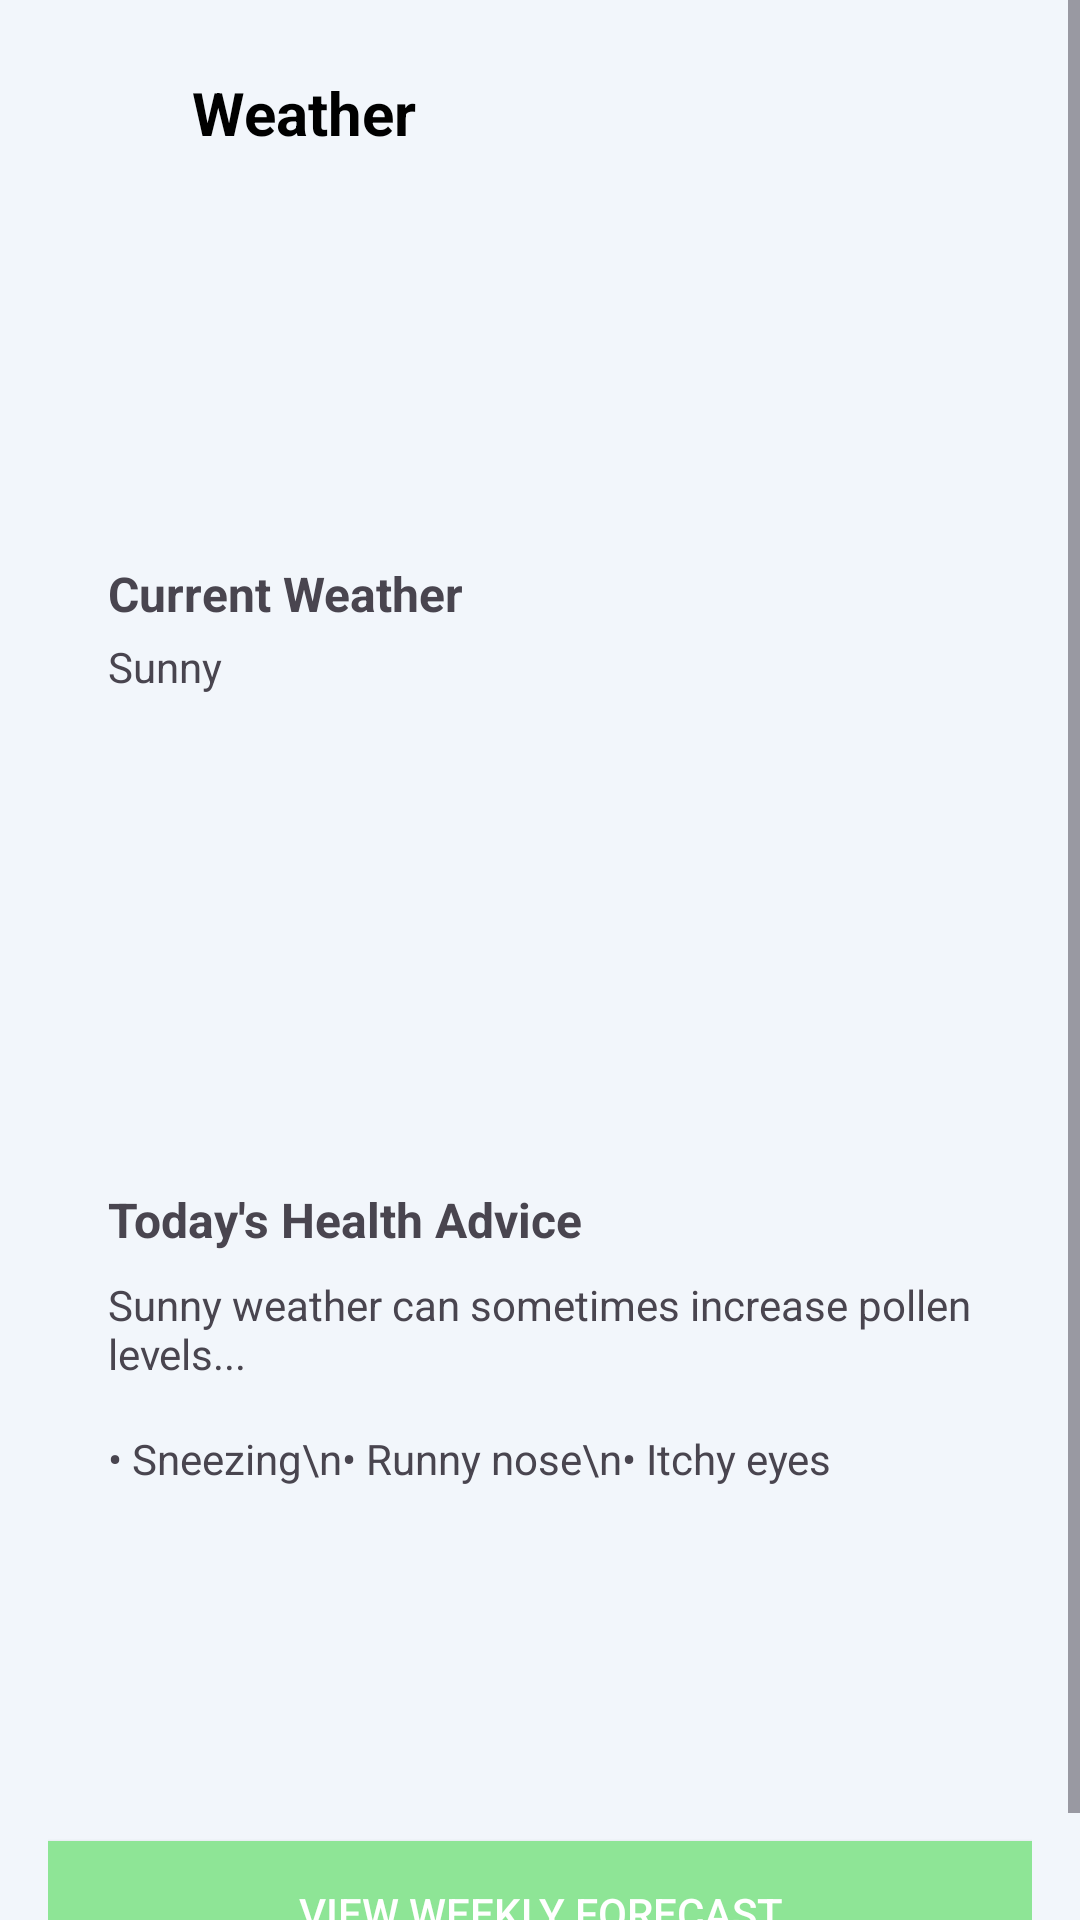

The Android layout XML behind this screen, and the referenced resources:
<!-- AndroidManifest.xml: application theme Theme.Malakfinal -->
<!-- res/layout/activity_weather.xml -->
<?xml version="1.0" encoding="utf-8"?>
<ScrollView xmlns:android="http://schemas.android.com/apk/res/android"
    android:layout_width="match_parent"
    android:layout_height="match_parent"
    android:fillViewport="true"
    android:background="#F2F6FB">

    <LinearLayout
        android:orientation="vertical"
        android:padding="16dp"
        android:layout_width="match_parent"
        android:layout_height="wrap_content">

        
        <LinearLayout
            android:orientation="horizontal"
            android:layout_width="match_parent"
            android:layout_height="wrap_content"
            android:padding="8dp">

            <ImageView
                android:layout_width="24dp"
                android:layout_height="24dp"
                android:padding="4dp" />

            <TextView
                android:layout_width="wrap_content"
                android:layout_height="wrap_content"
                android:text="Weather "
                android:layout_gravity="center"
                android:layout_marginLeft="16dp"
                android:textSize="20sp"
                android:textStyle="bold"
                android:textColor="#000" />
        </LinearLayout>

        
        <LinearLayout
            android:orientation="vertical"
            android:padding="20dp"
            android:layout_marginTop="16dp"
            android:layout_width="match_parent"
            android:layout_height="wrap_content">

            <ImageView
                android:layout_width="80dp"
                android:layout_height="80dp"
                android:layout_gravity="center" />

            <TextView
                android:text="Current Weather"
                android:textStyle="bold"
                android:textSize="16sp"
                android:layout_marginTop="12dp"
                android:layout_width="wrap_content"
                android:layout_height="wrap_content"/>

            <TextView
                android:text="Sunny"
                android:layout_width="wrap_content"
                android:layout_height="wrap_content"
                android:textSize="14sp"
                android:layout_marginTop="4dp"/>

            
            <GridLayout
                android:rowCount="2"
                android:columnCount="2"
                android:layout_marginTop="16dp"
                android:layout_width="match_parent"
                android:layout_height="wrap_content">

                
                <LinearLayout
                    android:orientation="vertical"
                    android:padding="8dp"
                    android:layout_width="0dp"
                    android:layout_height="wrap_content"
                    android:layout_columnWeight="1">

                    <ImageView
                        android:layout_width="24dp"
                        android:layout_height="24dp" />

                    <TextView
                        android:id="@+id/Temperature"
                        android:layout_marginTop="4dp"
                        android:text="Temperature"
                        android:textSize="13sp" />

                </LinearLayout>

                
                <LinearLayout
                    android:orientation="vertical"
                    android:padding="8dp"
                    android:layout_width="0dp"
                    android:layout_height="wrap_content"
                    android:layout_columnWeight="1">

                    <ImageView
                        android:layout_width="24dp"
                        android:layout_height="24dp" />

                    <TextView
                        android:id="@+id/Humidity"
                        android:layout_marginTop="4dp"
                        android:text="Humidity"
                        android:textSize="13sp" />

                    <TextView
                        android:text="60%"
                        android:textStyle="bold"
                        android:textSize="14sp"/>
                </LinearLayout>

                
                <LinearLayout
                    android:orientation="vertical"
                    android:padding="8dp"
                    android:layout_width="0dp"
                    android:layout_height="wrap_content"
                    android:layout_columnWeight="1">

                    <ImageView
                        android:layout_width="24dp"
                        android:layout_height="24dp" />

                    <TextView
                        android:text="Wind Speed"
                        android:textSize="13sp"
                        android:layout_marginTop="4dp"/>

                    <TextView
                        android:text="5 mph"
                        android:textStyle="bold"
                        android:textSize="14sp"/>
                </LinearLayout>

                
                <LinearLayout
                    android:orientation="vertical"
                    android:padding="8dp"
                    android:layout_width="0dp"
                    android:layout_height="wrap_content"
                    android:layout_columnWeight="1">

                    <ImageView
                        android:layout_width="24dp"
                        android:layout_height="24dp" />

                    <TextView
                        android:text="Pollen Level"
                        android:textSize="13sp"
                        android:layout_marginTop="4dp"/>

                    <TextView
                        android:text="Low"
                        android:textStyle="bold"
                        android:textSize="14sp"/>
                </LinearLayout>

            </GridLayout>
        </LinearLayout>

        
        <LinearLayout
            android:orientation="vertical"
            android:padding="20dp"
            android:layout_marginTop="20dp"
            android:layout_width="match_parent"
            android:layout_height="wrap_content">

            <TextView
                android:text="Today's Health Advice"
                android:textStyle="bold"
                android:textSize="16sp"
                android:layout_width="wrap_content"
                android:layout_height="wrap_content" />

            <TextView
                android:text="Sunny weather can sometimes increase pollen levels..."
                android:layout_width="wrap_content"
                android:layout_height="wrap_content"
                android:layout_marginTop="8dp" />

            <TextView
                android:text="Possible Symptoms:"
                android:textSize="15sp"
                android:textStyle="bold"
                android:layout_marginTop="12dp" />

            <TextView
                android:text="• Sneezing\n• Runny nose\n• Itchy eyes"
                android:layout_width="wrap_content"
                android:layout_height="wrap_content"
                android:layout_marginTop="4dp" />
        </LinearLayout>

        
        <LinearLayout
            android:orientation="vertical"
            android:padding="20dp"
            android:layout_marginTop="20dp"
            android:layout_width="match_parent"
            android:layout_height="wrap_content">

            <TextView
                android:text="Your Medication Plan"
                android:textStyle="bold"
                android:textSize="16sp"  android:layout_height=""/>

            <TextView
                android:text="Albuterol Sulfate"
                android:textStyle="bold"
                android:layout_marginTop="12dp"
                android:textSize="15sp" />

            <TextView
                android:text="Dosage: 2 puffs"
                android:layout_marginTop="4dp" />

            <TextView
                android:text="Timing: Once in the morning"
                android:layout_marginTop="2dp" />
        </LinearLayout>

        
        <Button
            android:text="View Weekly Forecast"
            android:layout_width="match_parent"
            android:layout_height="wrap_content"
            android:layout_marginTop="20dp"
            android:background="#8EE596"
            android:textColor="#FFF"
            android:padding="12dp" />

    </LinearLayout>

</ScrollView>
<!-- resources referenced by this layout -->
<resources>
  <style name="Theme.Malakfinal" parent="Base.Theme.Malakfinal" />
  <style name="Base.Theme.Malakfinal" parent="Theme.Material3.DayNight.NoActionBar">
          
          
      </style>
</resources>
